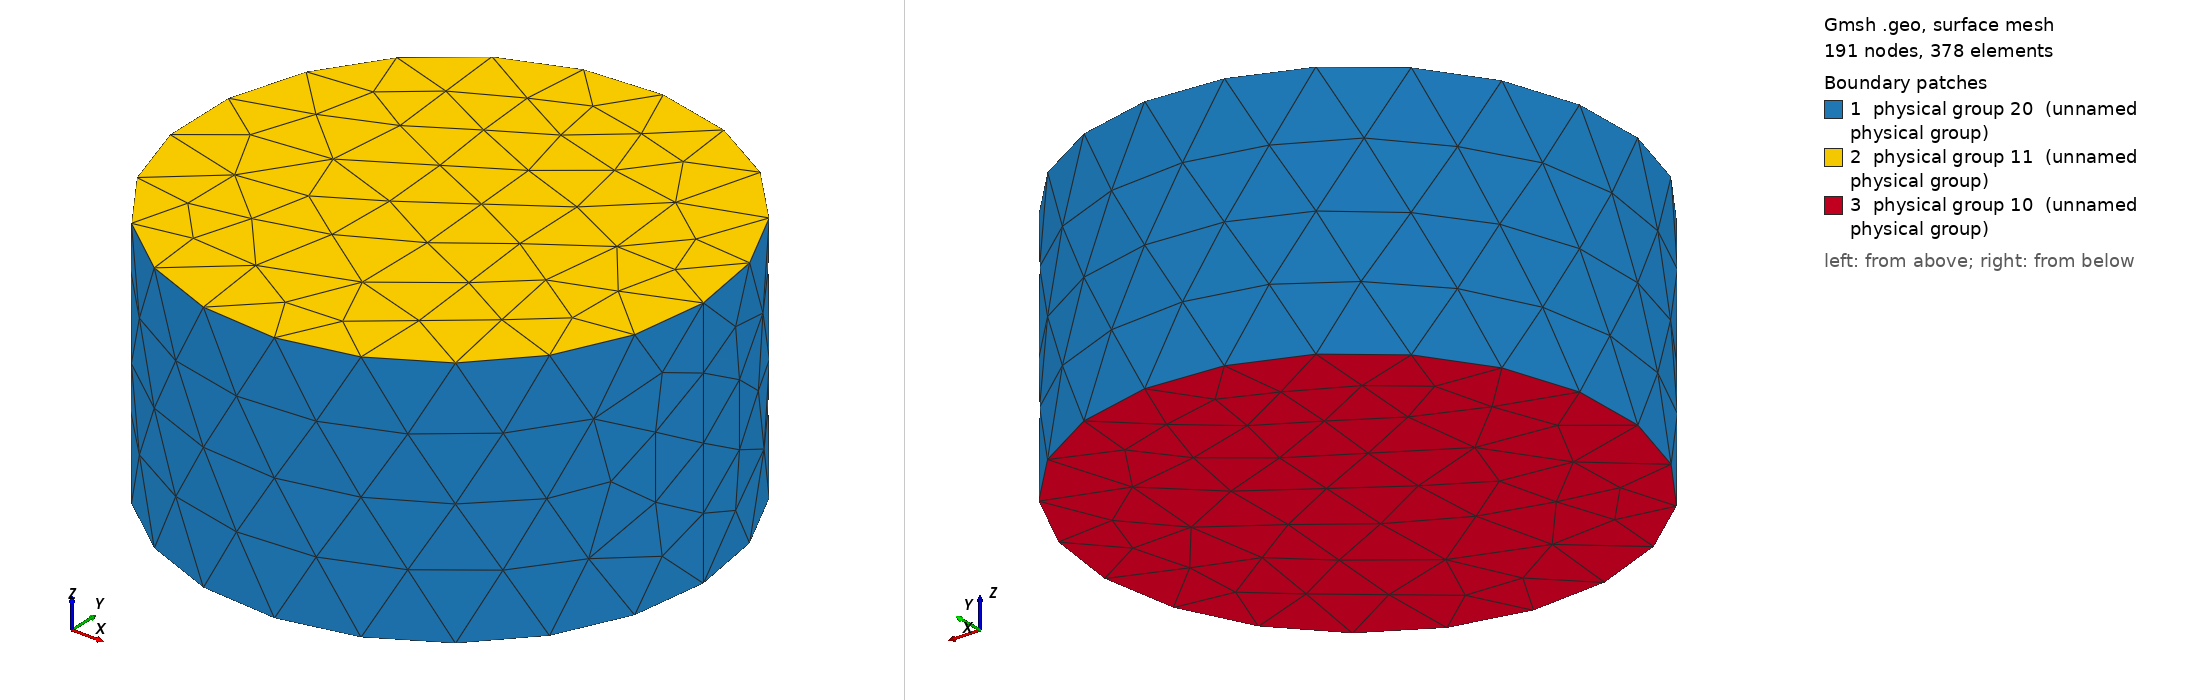

Gmsh geometry script, surface-meshed: 191 nodes, 378 surface elements. Boundary patches (legend numbers): 1 physical group 20 (unnamed physical group), 2 physical group 11 (unnamed physical group), 3 physical group 10 (unnamed physical group). Left view from above one corner, right view from below the opposite corner. Legend entries are the model's physical surfaces. The drawing asked Gmsh for element sizes between 1% and 20% of the model's largest extent; the script's own settings can give other sizes.

=== cyl3.geo (drawn) ===
// 円柱の導体 (半径 R = 0.5mm、長さ L = 0.5mm、z 軸) の四面体格子 (熱連成の曲がった面の検証)
//   gmsh cyl3.geo -3 -order 2 -format msh22 -o cyl_p2.msh   (-order 1 / 3 も同じ geo)
// 物理タグ 1 = 体積、10 = z = 0 の端面 (電極 0)、11 = z = L の端面 (電極 1)、20 = 側面
SetFactory("OpenCASCADE");
R = 0.5e-3; L = 0.5e-3;
If (!Exists(h))
  h = 0.25e-3;
EndIf
Cylinder(1) = {0, 0, 0, 0, 0, L, R};
Physical Volume(1) = {1};
Physical Surface(10) = {3};
Physical Surface(11) = {2};
Physical Surface(20) = {1};
Mesh.MeshSizeMin = h; Mesh.MeshSizeMax = h;
Mesh.HighOrderOptimize = 0;
